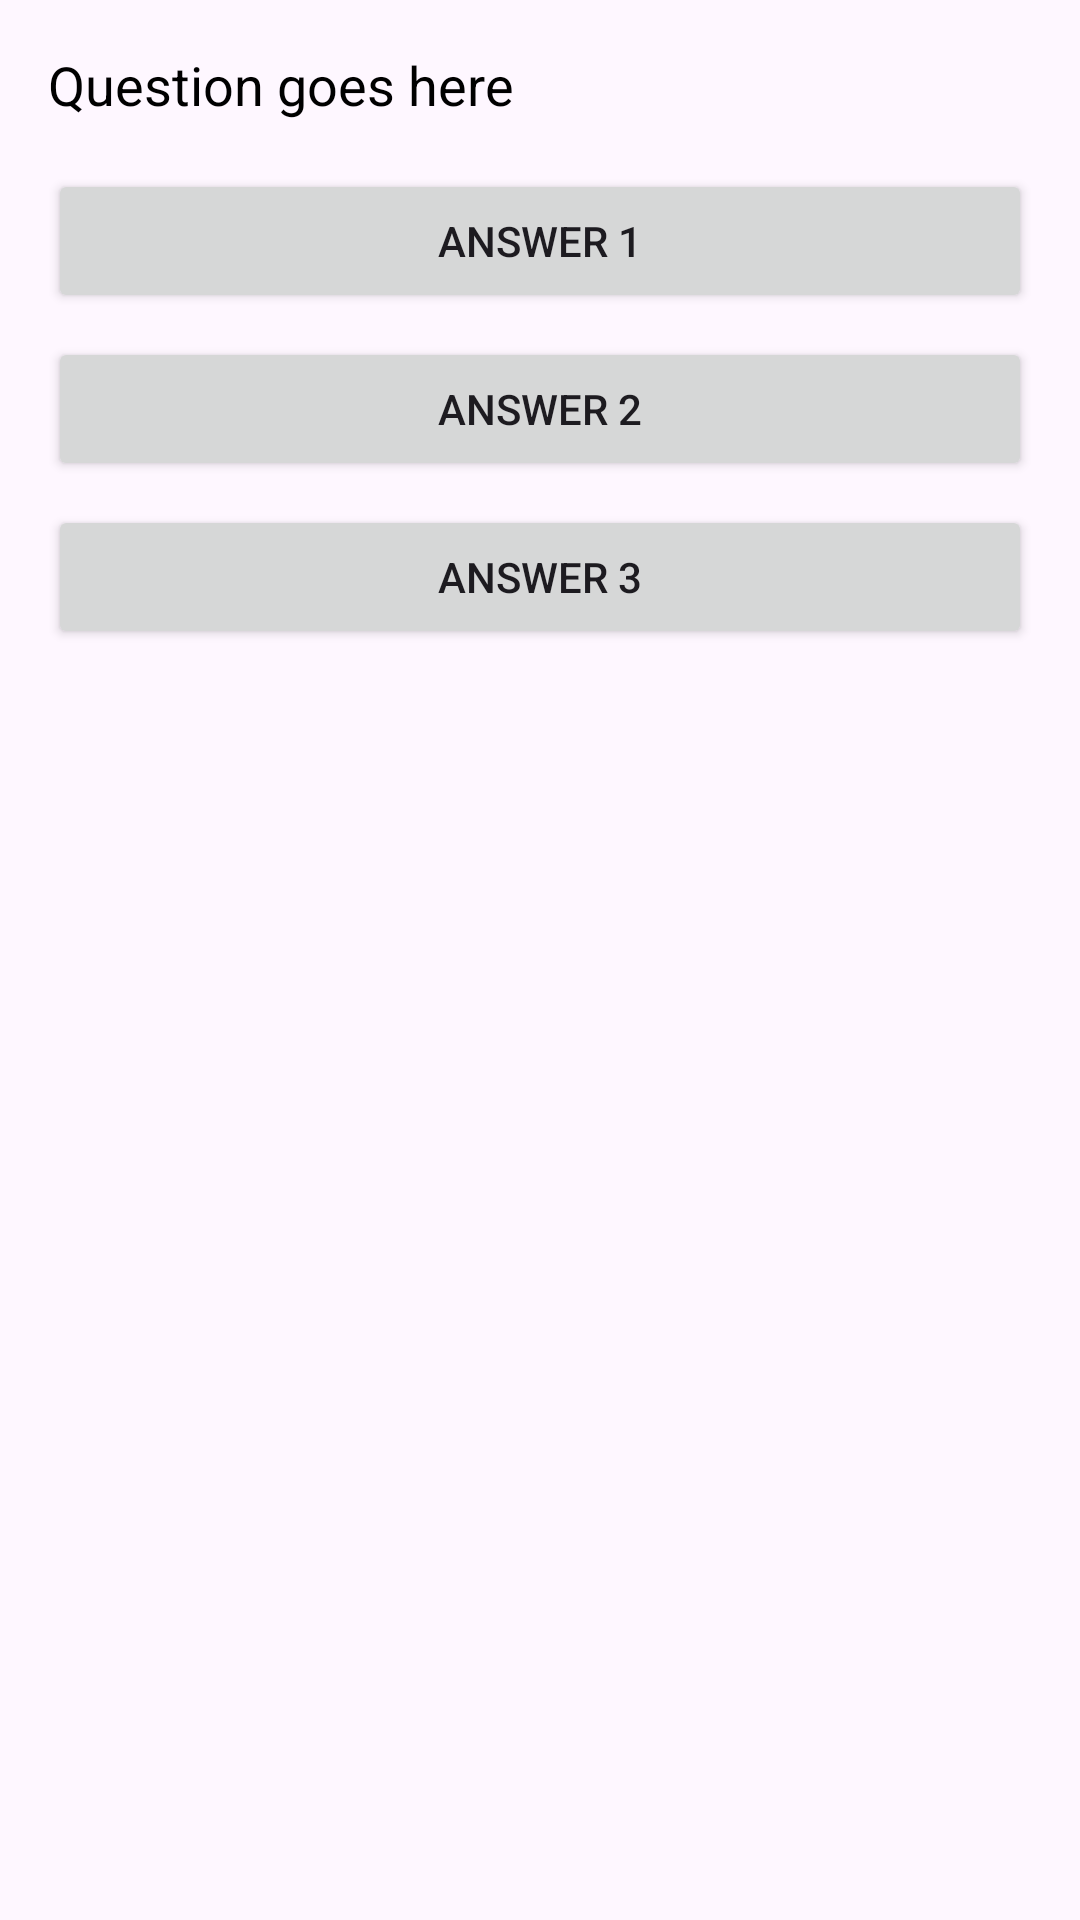

Produce the Android XML layout that renders to this screen, including the resource entries it uses.
<!-- AndroidManifest.xml: application theme Theme.SeahorseGame -->
<!-- res/layout/answer.xml -->
<?xml version="1.0" encoding="utf-8"?>
<LinearLayout xmlns:android="http://schemas.android.com/apk/res/android"
    android:layout_width="match_parent"
    android:layout_height="wrap_content"
    android:orientation="vertical"
    android:padding="16dp">

    <TextView
        android:id="@+id/questionText"
        android:layout_width="match_parent"
        android:layout_height="wrap_content"
        android:text="Question goes here"
        android:textSize="18sp"
        android:textColor="@android:color/black"
        android:layout_marginBottom="16dp" />

    <Button
        android:id="@+id/answerButton1"
        android:layout_width="match_parent"
        android:layout_height="wrap_content"
        android:layout_marginBottom="8dp"
        android:text="Answer 1" />

    <Button
        android:id="@+id/answerButton2"
        android:layout_width="match_parent"
        android:layout_height="wrap_content"
        android:layout_marginBottom="8dp"
        android:text="Answer 2" />

    <Button
        android:id="@+id/answerButton3"
        android:layout_width="match_parent"
        android:layout_height="wrap_content"
        android:text="Answer 3" />

</LinearLayout>
<!-- resources referenced by this layout -->
<resources>
  <style name="Theme.SeahorseGame" parent="Base.Theme.SeahorseGame" />
  <style name="Base.Theme.SeahorseGame" parent="Theme.Material3.DayNight.NoActionBar">
          
          
      </style>
</resources>
